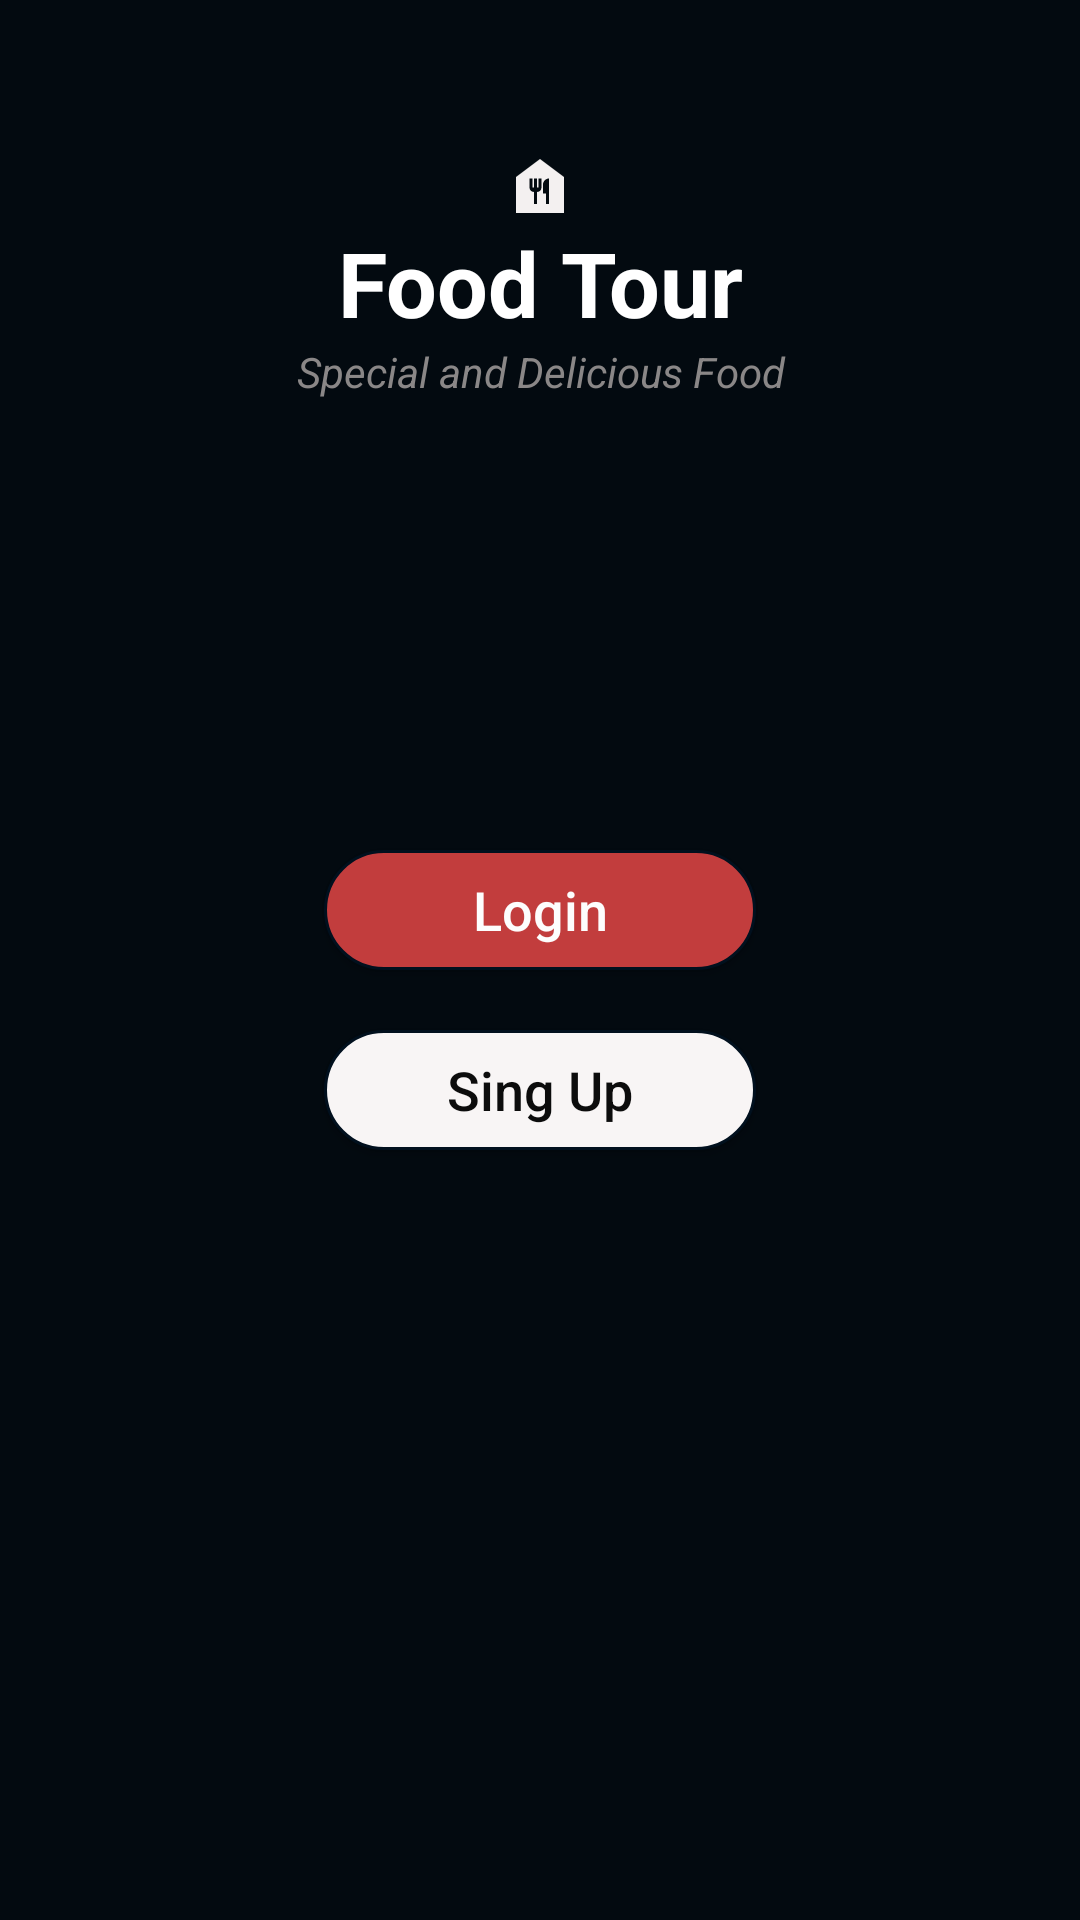

Reconstruct the res/layout file that produces this screen, plus the resources it refers to.
<!-- AndroidManifest.xml: application theme Theme.FoodTour2 -->
<!-- res/layout/activity_login.xml -->
<?xml version="1.0" encoding="utf-8"?>
<layout xmlns:android="http://schemas.android.com/apk/res/android"
    xmlns:app="http://schemas.android.com/apk/res-auto">

    <androidx.constraintlayout.widget.ConstraintLayout xmlns:tools="http://schemas.android.com/tools"
        android:layout_width="match_parent"
        android:layout_height="match_parent"
        android:background="#030A10"
        tools:context=".ui.login.LoginActivity">

        <ImageView
            android:id="@+id/loginLogoFood"
            android:layout_width="0dp"
            android:layout_height="wrap_content"
            android:layout_marginTop="50dp"
            android:src="@drawable/ic_baseline_food_bank_24"
            app:layout_constraintLeft_toLeftOf="parent"
            app:layout_constraintRight_toRightOf="parent"
            app:layout_constraintTop_toTopOf="parent"
            app:layout_constraintWidth_percent="0.25" />

        <TextView
            android:id="@+id/loginNameApp"
            android:layout_width="0dp"
            android:layout_height="wrap_content"
            android:gravity="center"
            android:text="Food Tour"
            android:textColor="#FFFFFF"
            android:textSize="30sp"
            android:textStyle="bold"
            app:layout_constraintLeft_toLeftOf="parent"
            app:layout_constraintRight_toRightOf="parent"
            app:layout_constraintTop_toBottomOf="@id/loginLogoFood"
            app:layout_constraintWidth_percent="0.5" />

        <TextView
            android:id="@+id/loginTitle"
            android:layout_width="0dp"
            android:layout_height="wrap_content"
            android:gravity="center"
            android:text="Special and Delicious Food"
            android:textColor="#8A8787"
            android:textStyle="italic"
            app:layout_constraintLeft_toLeftOf="parent"
            app:layout_constraintRight_toRightOf="parent"
            app:layout_constraintTop_toBottomOf="@id/loginNameApp"
            app:layout_constraintWidth_percent="0.5" />

        <androidx.appcompat.widget.AppCompatButton
            android:id="@+id/loginButton"
            android:background="@drawable/button_login_selector_style"
            android:layout_width="0dp"
            android:layout_height="40dp"
            android:layout_marginTop="150dp"
            android:text="Login"
            android:textAllCaps="false"
            android:textColor="@color/button_login_color"
            android:textSize="18sp"
            app:layout_constraintLeft_toLeftOf="parent"
            app:layout_constraintRight_toRightOf="parent"
            app:layout_constraintTop_toBottomOf="@id/loginTitle"
            app:layout_constraintWidth_percent="0.4" />

        <androidx.appcompat.widget.AppCompatButton
            android:id="@+id/singUpButton"
            android:textColor="@color/button_singup_color"
            android:background="@drawable/button_singup_selector_style"
            android:layout_width="0dp"
            android:layout_height="40dp"
            android:layout_marginTop="20dp"
            android:text="Sing Up"
            android:textAllCaps="false"
            android:textSize="18sp"
            app:layout_constraintLeft_toLeftOf="parent"
            app:layout_constraintRight_toRightOf="parent"
            app:layout_constraintTop_toBottomOf="@id/loginButton"
            app:layout_constraintWidth_percent="0.4" />

    </androidx.constraintlayout.widget.ConstraintLayout>
</layout>
<!-- resources referenced by this layout -->
<resources>
  <!-- drawable button_login_selector_style (drawable) -->
  <?xml version="1.0" encoding="utf-8"?>
  <selector xmlns:android="http://schemas.android.com/apk/res/android">
      <item android:drawable="@drawable/button_login_press_style" android:state_pressed="true" />
      <item android:drawable="@drawable/button_login_style" />
  </selector>
  <!-- drawable button_singup_selector_style (drawable) -->
  <?xml version="1.0" encoding="utf-8"?>
  <selector xmlns:android="http://schemas.android.com/apk/res/android">
      <item android:drawable="@drawable/button_singup_press_style" android:state_pressed="true" />
      <item android:drawable="@drawable/button_singup_style" />
  </selector>
  <!-- drawable ic_baseline_food_bank_24 (drawable) -->
  <vector android:height="24dp" android:tint="#F3F0F0"
      android:viewportHeight="24" android:viewportWidth="24"
      android:width="24dp" xmlns:android="http://schemas.android.com/apk/res/android">
      <path android:fillColor="@android:color/white" android:pathData="M12,3L4,9v12h16V9L12,3zM12.5,12.5c0,0.83 -0.67,1.5 -1.5,1.5v4h-1v-4c-0.83,0 -1.5,-0.67 -1.5,-1.5v-3h1v3H10v-3h1v3h0.5v-3h1V12.5zM15,18h-1v-3.5h-1v-3c0,-1.1 0.9,-2 2,-2V18z"/>
  </vector>
  <style name="Theme.FoodTour2" parent="Theme.MaterialComponents.DayNight.DarkActionBar">
          
          <item name="colorPrimary">@color/purple_500</item>
          <item name="colorPrimaryVariant">@color/purple_700</item>
          <item name="colorOnPrimary">@color/white</item>
          
          <item name="colorSecondary">@color/teal_200</item>
          <item name="colorSecondaryVariant">@color/teal_700</item>
          <item name="colorOnSecondary">@color/black</item>
          
          <item name="android:statusBarColor" tools:targetApi="l">?attr/colorPrimaryVariant</item>
          
      </style>
  <!-- drawable button_login_press_style (drawable) -->
  <?xml version="1.0" encoding="utf-8"?>
  <shape xmlns:android="http://schemas.android.com/apk/res/android">
      <stroke android:width="1dp"
          android:color="#01101E"/>
      <corners  android:radius="20dp"/>
      <solid
          android:color="#F8B7B7"/>
  </shape>
  <!-- drawable button_login_style (drawable) -->
  <?xml version="1.0" encoding="utf-8"?>
  <shape xmlns:android="http://schemas.android.com/apk/res/android">
      <stroke
          android:width="1dp"
          android:color="#01101E"/>
      <corners android:radius="20dp"/>
      <solid android:color="#C23D3D"/>
  </shape>
  <!-- drawable button_singup_press_style (drawable) -->
  <?xml version="1.0" encoding="utf-8"?>
  <shape xmlns:android="http://schemas.android.com/apk/res/android">
      <stroke
          android:width="1dp"
          android:color="#01101E" />
      <corners android:radius="20dp" />
      <solid android:color="#CFCCCC" />
  </shape>
  <!-- drawable button_singup_style (drawable) -->
  <?xml version="1.0" encoding="utf-8"?>
  <shape xmlns:android="http://schemas.android.com/apk/res/android">
      <stroke
          android:width="1dp"
          android:color="#01101E" />
      <corners android:radius="20dp" />
      <solid android:color="#F8F5F5" />
  </shape>
  <!-- not gathered from this repository: default colours our renderer supplied (Android Studio template values) -->
  <color name="purple_500">#FF6200EE</color>
  <color name="purple_700">#FF3700B3</color>
  <color name="teal_200">#FF03DAC5</color>
  <color name="teal_700">#FF018786</color>
  <color name="black">#FF000000</color>
  <color name="white">#FFFFFFFF</color>
</resources>
